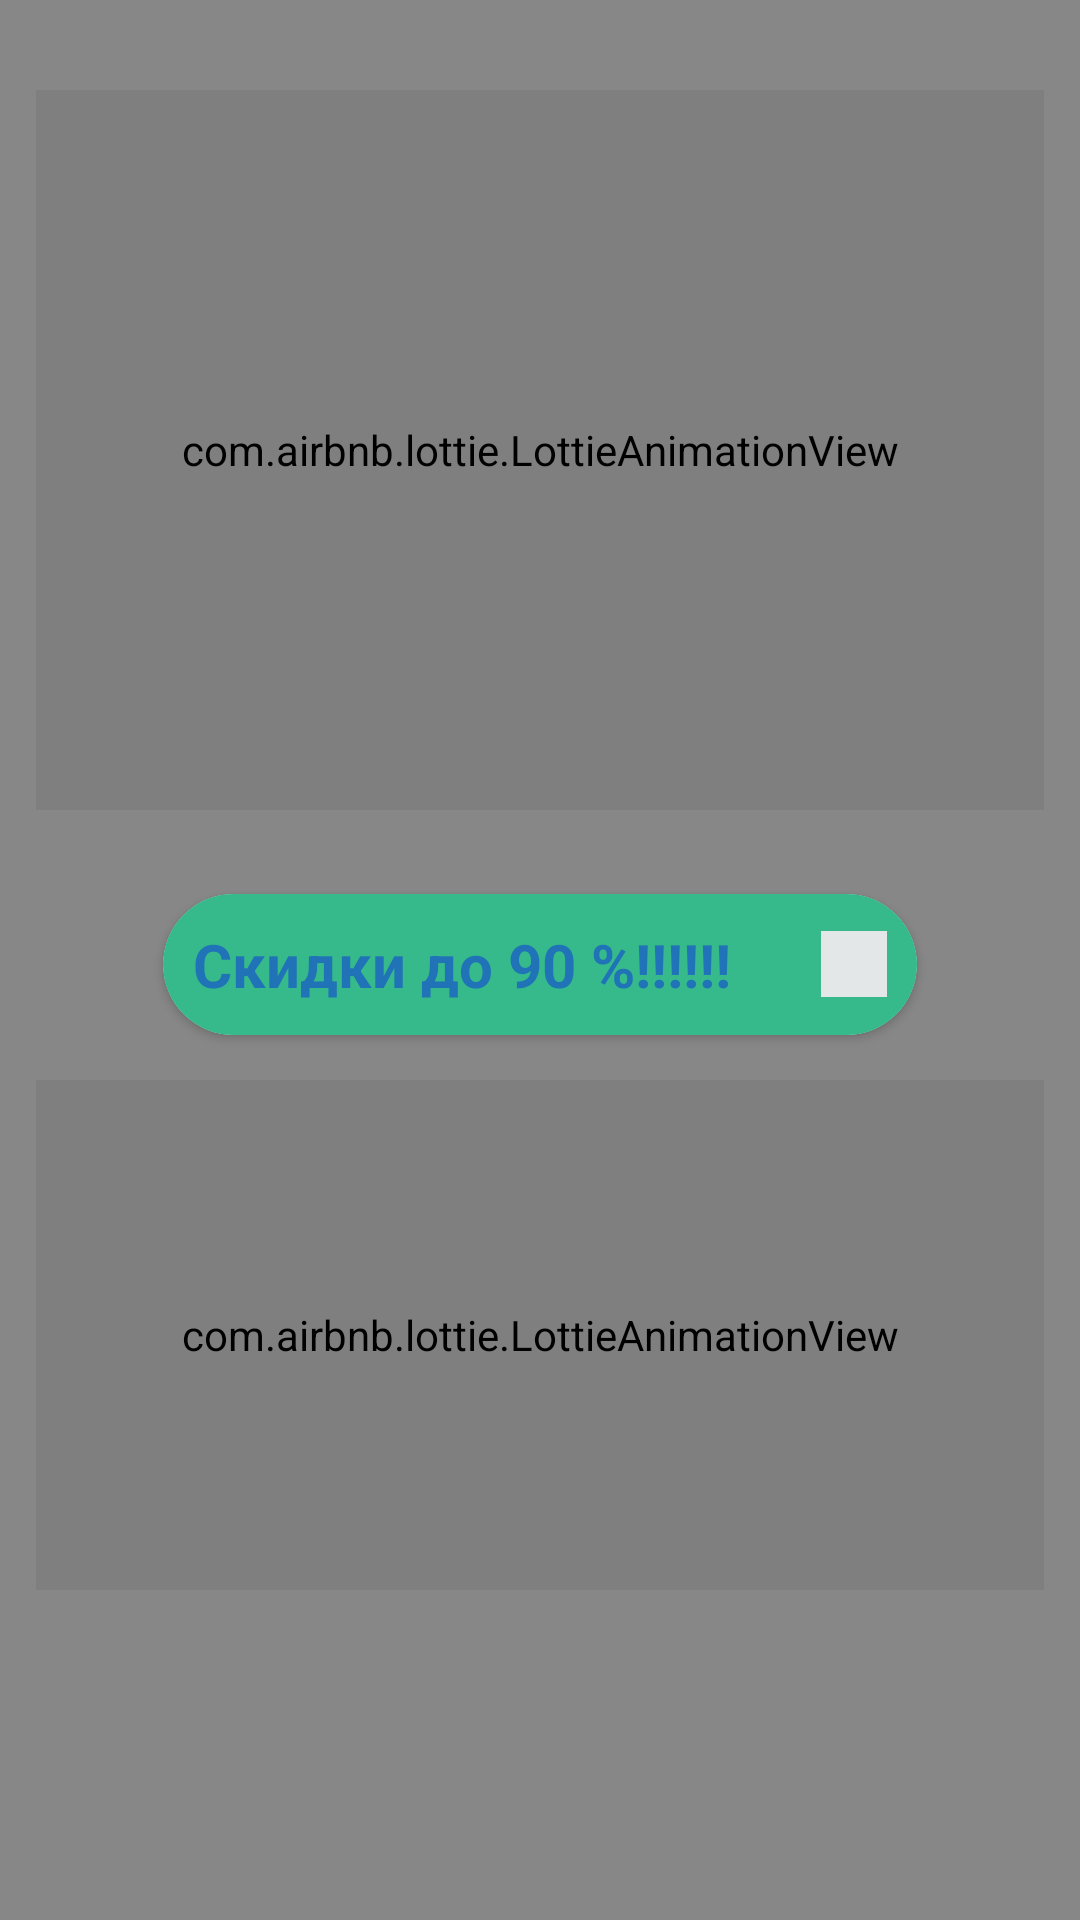

This screen was rendered from an Android layout file. Write that file and the resources it references.
<!-- AndroidManifest.xml: application theme Theme.PP_Furniture -->
<!-- res/layout/fragment_home.xml -->
<?xml version="1.0" encoding="utf-8"?>
<LinearLayout xmlns:android="http://schemas.android.com/apk/res/android"
    xmlns:app="http://schemas.android.com/apk/res-auto"
    xmlns:tools="http://schemas.android.com/tools"
    android:layout_width="match_parent"
    android:layout_height="wrap_content"
    android:orientation="vertical"
    android:padding="12dp"
    tools:context=".ui.home.HomeFragment"
    android:background="@color/gray"
    >

    <com.airbnb.lottie.LottieAnimationView
        android:id="@+id/lotty_sale"
        android:layout_width="match_parent"
        android:layout_height="240dp"
        android:layout_marginTop="18dp"
        app:lottie_autoPlay="true"
        app:lottie_loop="true"
        />

    <androidx.recyclerview.widget.RecyclerView
        android:id="@+id/rv_catalog_category"
        android:layout_width="match_parent"
        android:layout_height="wrap_content"
        android:layout_marginTop="10dp"
        android:orientation="horizontal"
        app:layoutManager="androidx.recyclerview.widget.LinearLayoutManager"
        tools:listitem="@layout/item_category" />

    <androidx.cardview.widget.CardView
        android:id="@+id/sale_card_view"
        android:layout_width="wrap_content"
        android:layout_height="wrap_content"
        android:layout_gravity="center_horizontal"
        android:layout_marginTop="18dp"
        app:cardCornerRadius="28dp">

        <LinearLayout
            android:layout_width="wrap_content"
            android:layout_height="wrap_content"
            android:background="@color/lime">

            <TextView
                android:layout_width="wrap_content"
                android:layout_height="wrap_content"
                android:layout_margin="10dp"
                android:gravity="center_vertical"
                android:text="Скидки до 90 %!!!!!!  "
                android:textColor="#1F73B6"
                android:textSize="20sp"
                android:textStyle="bold"

                />

            <ImageView
                android:layout_width="22dp"
                android:layout_height="22dp"
                android:layout_gravity="center_vertical"
                android:layout_margin="10dp"
                android:background="#E4E7E8"
                android:src="@drawable/discount_image" />
        </LinearLayout>
    </androidx.cardview.widget.CardView>

    <com.airbnb.lottie.LottieAnimationView
        android:id="@+id/lotty_discout"
        android:layout_width="match_parent"
        android:layout_height="170dp"
        android:layout_marginTop="15dp"
        app:lottie_autoPlay="true"
        app:lottie_loop="true" />

</LinearLayout>
<!-- res/layout/item_category.xml (included above) -->
<?xml version="1.0" encoding="utf-8"?>
<LinearLayout
    xmlns:android="http://schemas.android.com/apk/res/android"
    android:layout_width="wrap_content"
    android:layout_height="wrap_content"
    xmlns:app="http://schemas.android.com/apk/res-auto"
    android:layout_margin="5dp">

    <androidx.cardview.widget.CardView
        android:layout_width="wrap_content"
        android:layout_height="wrap_content"
        app:cardCornerRadius="12dp">

        <LinearLayout
            android:layout_width="110dp"
            android:layout_height="wrap_content"
            android:background="@color/lime"
            android:orientation="vertical"
            android:padding="5dp">

            <androidx.cardview.widget.CardView
                android:layout_width="wrap_content"
                android:layout_height="wrap_content"
                android:layout_gravity="center_horizontal"
                app:cardCornerRadius="12dp">

                <ImageView
                    android:id="@+id/image_category"
                    android:layout_width="80dp"
                    android:layout_height="80dp"
                    android:layout_gravity="center_horizontal"
                    android:src="@drawable/ic_launcher_background" />
            </androidx.cardview.widget.CardView>

            <TextView
                android:id="@+id/title_category"
                android:layout_width="wrap_content"
                android:layout_height="wrap_content"
                android:layout_gravity="center_horizontal"
                android:text="category"
                android:textAlignment="center"
                android:textSize="16sp" />
        </LinearLayout>
    </androidx.cardview.widget.CardView>
</LinearLayout>
<!-- resources referenced by this layout -->
<resources>
  <color name="gray">#878787</color>
  <color name="lime">#36BA8B</color>
  <style name="Theme.PP_Furniture" parent="Theme.MaterialComponents.Light.NoActionBar">
          
          <item name="colorPrimary">@color/purple_500</item>
          <item name="colorPrimaryVariant">@color/purple_700</item>
          <item name="colorOnPrimary">@color/white</item>
          
          <item name="colorSecondary">@color/teal_200</item>
          <item name="colorSecondaryVariant">@color/teal_700</item>
          <item name="colorOnSecondary">@color/black</item>
          
          <item name="android:statusBarColor">?attr/colorPrimaryVariant</item>
          
      </style>
  <color name="purple_500">#FF6200EE</color>
  <color name="purple_700">#FF3700B3</color>
  <color name="white">#FFFFFF</color>
  <color name="teal_200">#FF03DAC5</color>
  <color name="teal_700">#FF018786</color>
  <color name="black">#FF000000</color>
</resources>
